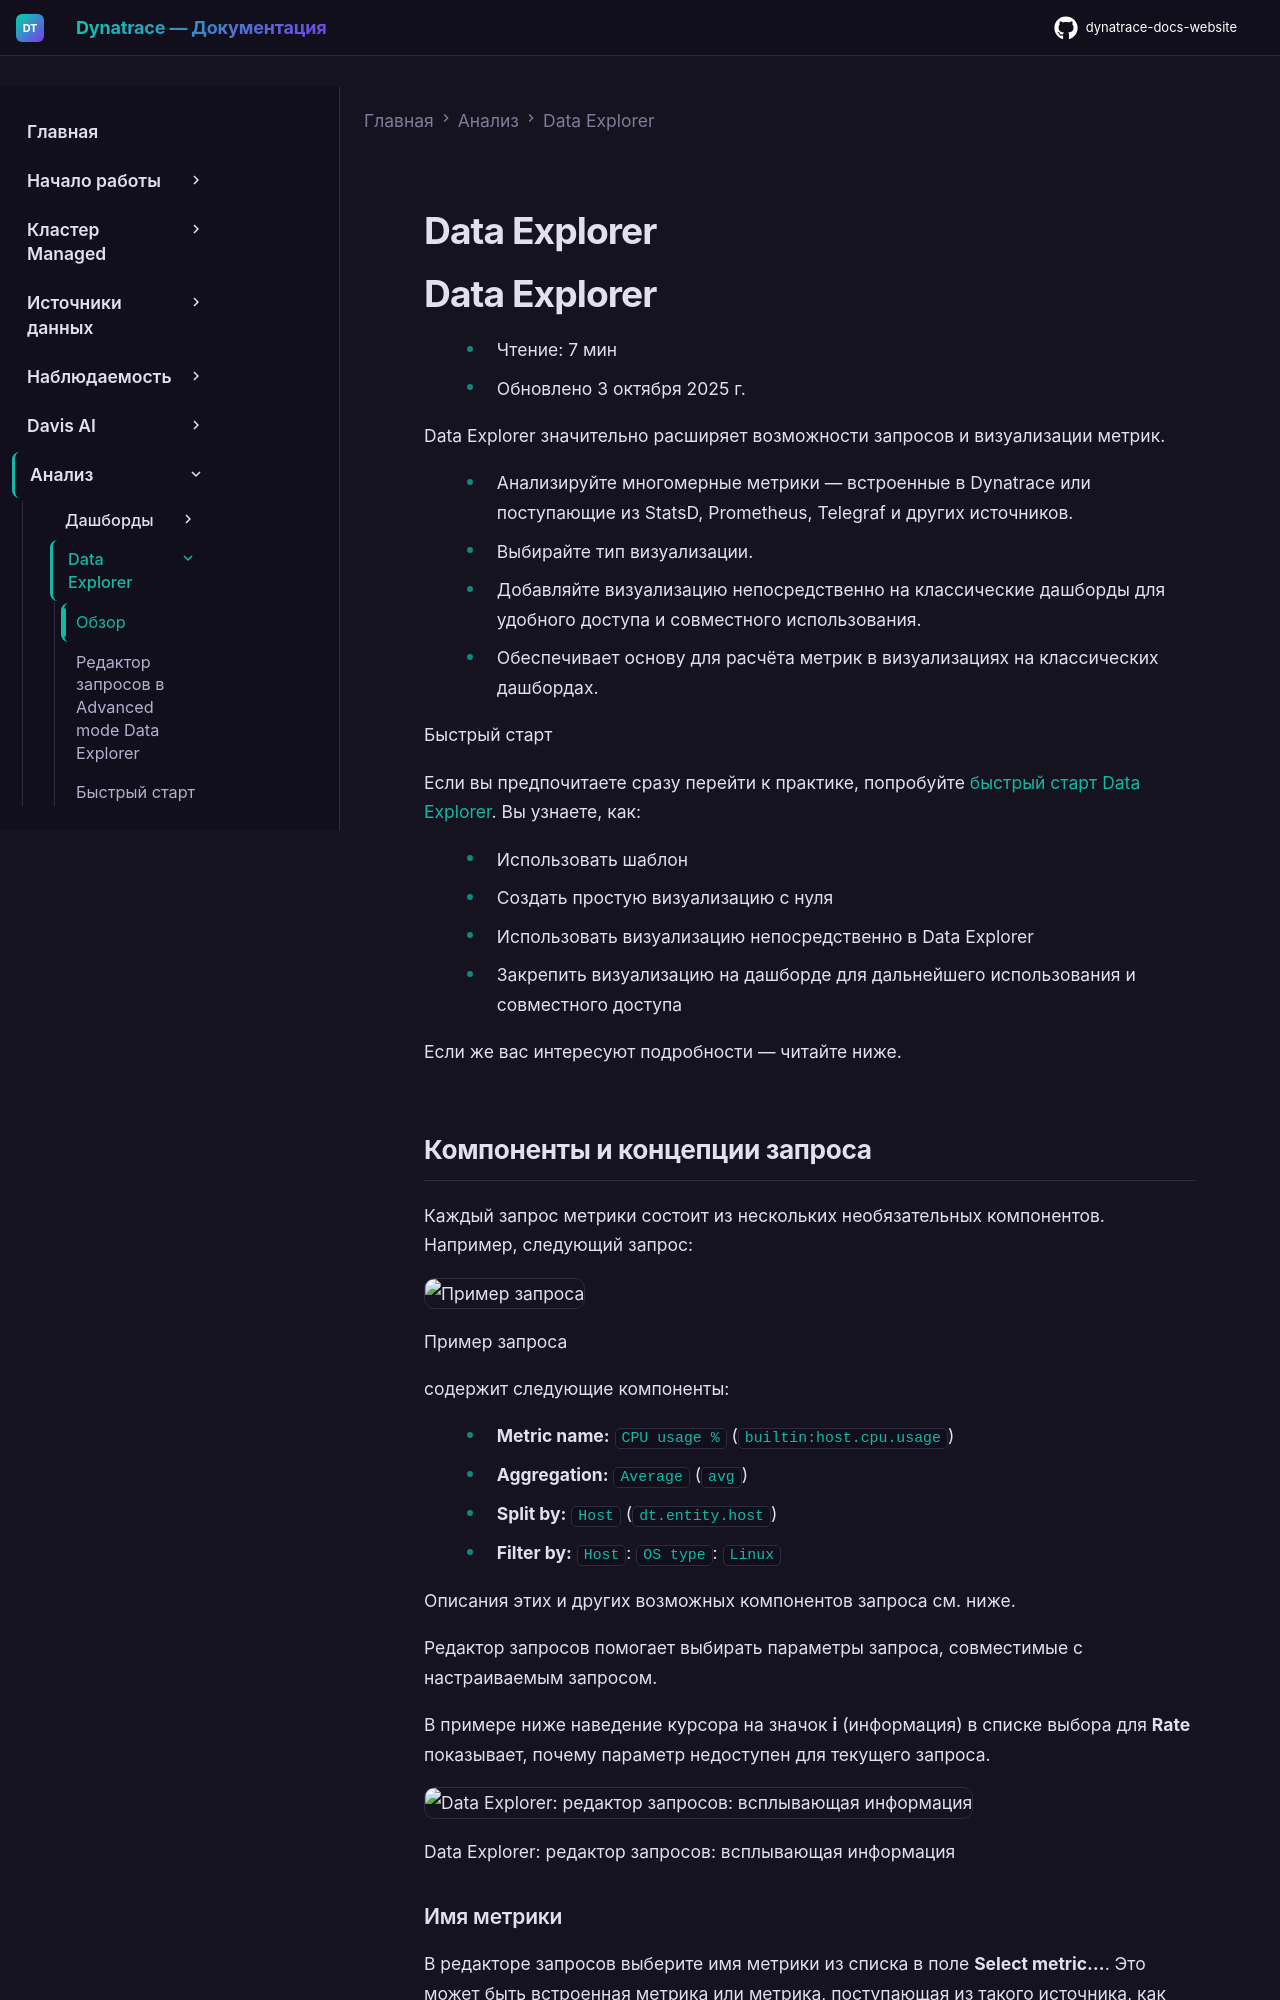

repository: Yerkebulan-Ardabayev/dynatrace-docs-website · page: managed-ru/analyze-explore-automate/explorer/index.html · generator: mkdocs

---
title: Data Explorer
source: https://docs.dynatrace.com/managed/analyze-explore-automate/explorer
scraped: 2026-05-12T11:03:57.692659
---

# Data Explorer

# Data Explorer

* Чтение: 7 мин
* Обновлено 3 октября 2025 г.

Data Explorer значительно расширяет возможности запросов и визуализации метрик.

* Анализируйте многомерные метрики — встроенные в Dynatrace или поступающие из StatsD, Prometheus, Telegraf и других источников.
* Выбирайте тип визуализации.
* Добавляйте визуализацию непосредственно на классические дашборды для удобного доступа и совместного использования.
* Обеспечивает основу для расчёта метрик в визуализациях на классических дашбордах.

Быстрый старт

Если вы предпочитаете сразу перейти к практике, попробуйте [быстрый старт Data Explorer](/managed/analyze-explore-automate/explorer/explorer-quick-start "С помощью Data Explorer создайте первый запрос, выберите визуализацию и закрепите результаты на дашборде."). Вы узнаете, как:

* Использовать шаблон
* Создать простую визуализацию с нуля
* Использовать визуализацию непосредственно в Data Explorer
* Закрепить визуализацию на дашборде для дальнейшего использования и совместного доступа

Если же вас интересуют подробности — читайте ниже.

## Компоненты и концепции запроса

Каждый запрос метрики состоит из нескольких необязательных компонентов. Например, следующий запрос:

![Пример запроса](https://dt-cdn.net/images/query-sample-1340-f8a8829de6.png)

Пример запроса

содержит следующие компоненты:

* **Metric name:** `CPU usage %` (`builtin:host.cpu.usage`)
* **Aggregation:** `Average` (`avg`)
* **Split by:** `Host` (`dt.entity.host`)
* **Filter by:** `Host`: `OS type`: `Linux`

Описания этих и других возможных компонентов запроса см. ниже.

Редактор запросов помогает выбирать параметры запроса, совместимые с настраиваемым запросом.

В примере ниже наведение курсора на значок **i** (информация) в списке выбора для **Rate** показывает, почему параметр недоступен для текущего запроса.

![Data Explorer: редактор запросов: всплывающая информация](https://dt-cdn.net/images/info-rate-710-80bead2920.png)

Data Explorer: редактор запросов: всплывающая информация
